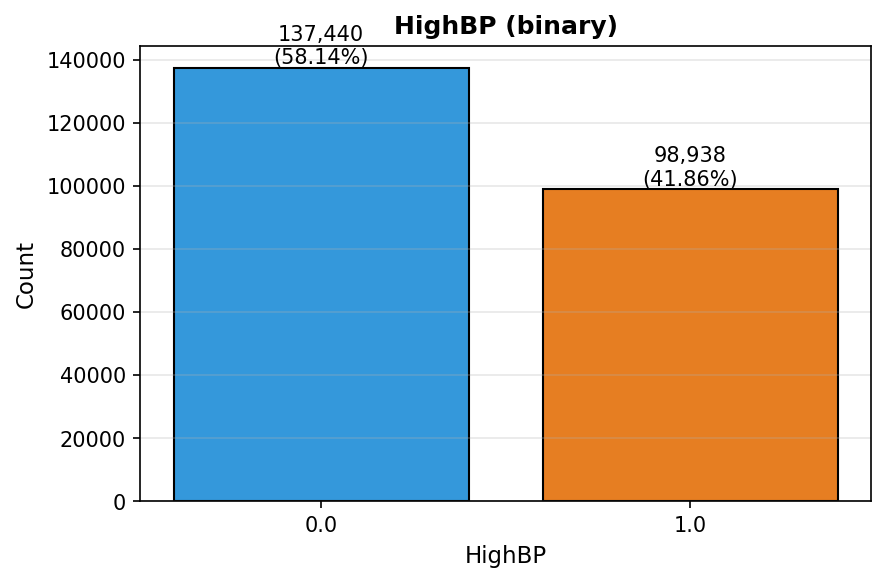

The table this chart was drawn from, first rows:
value, count, percent
0.0, 137440, 58.14
1.0, 98938, 41.86
